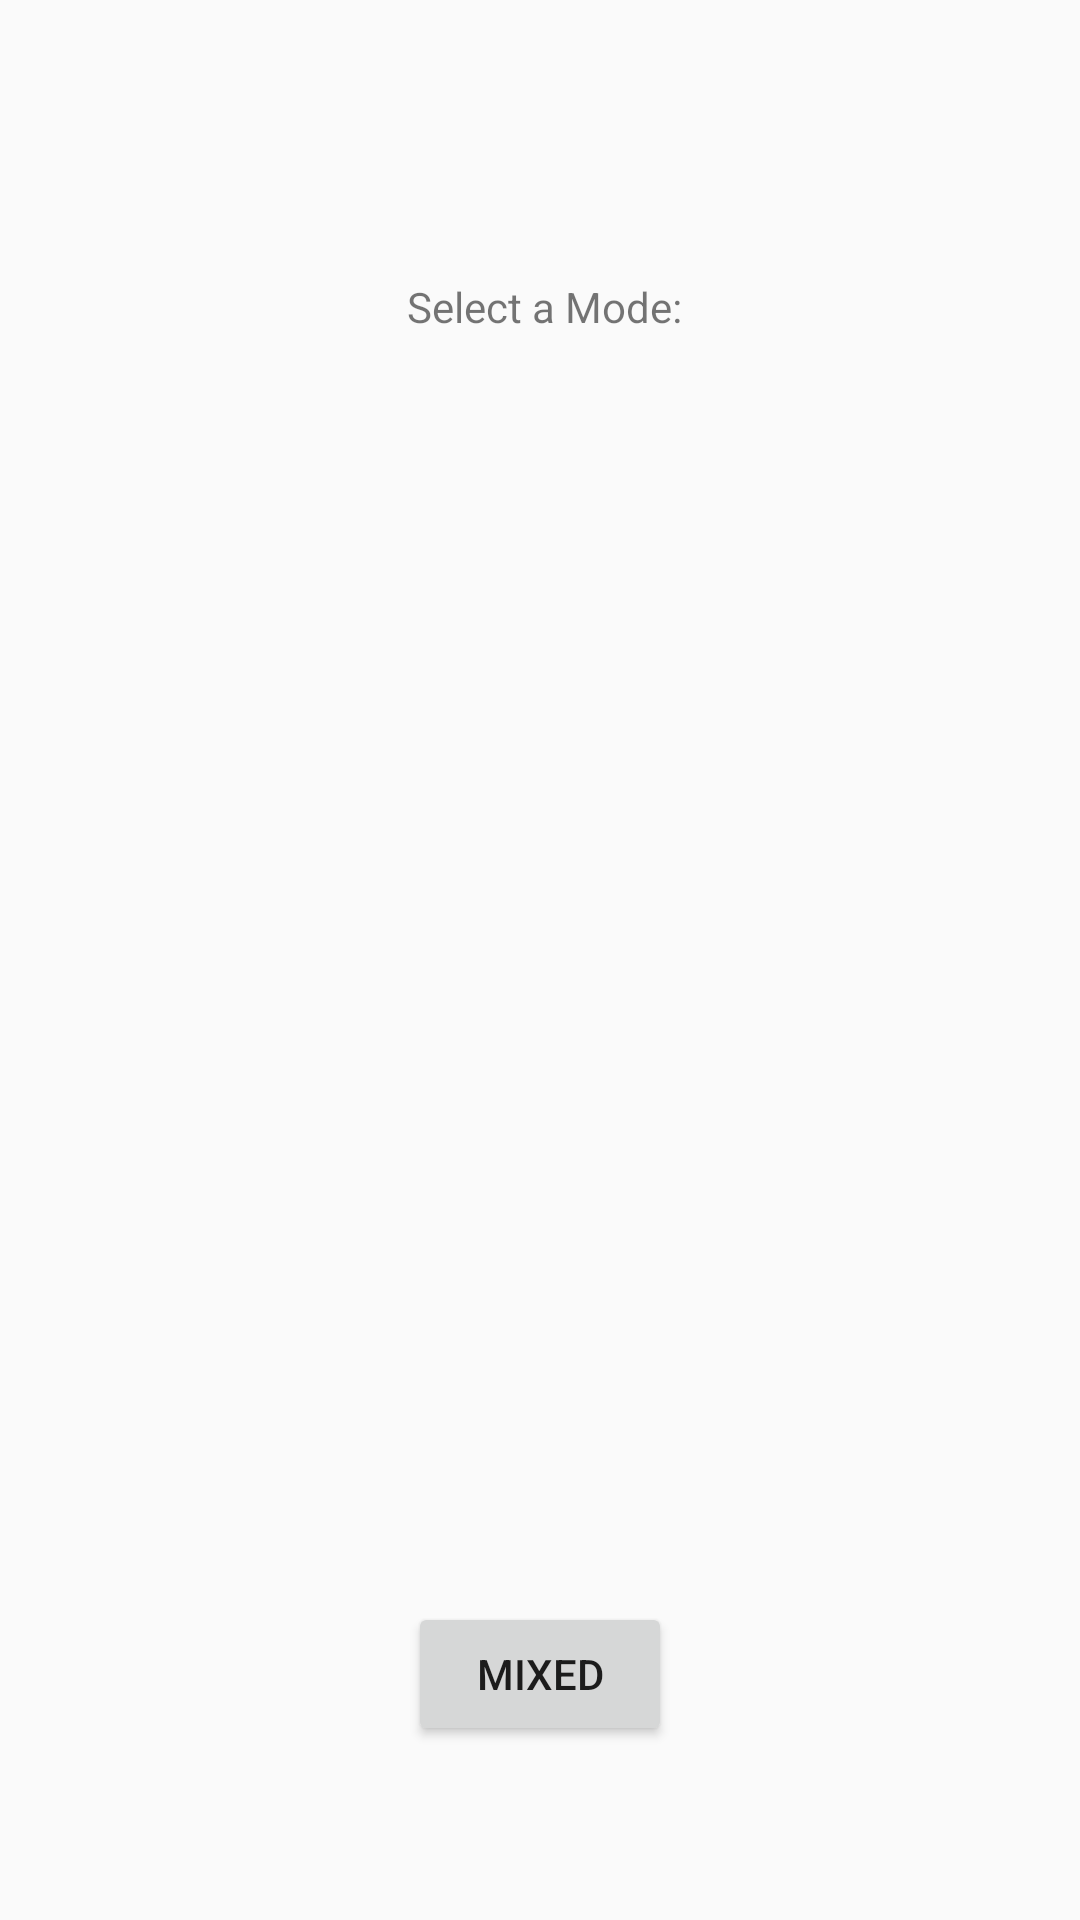

The Android layout XML behind this screen, and the referenced resources:
<!-- AndroidManifest.xml: application theme AppTheme -->
<!-- res/layout/fragment_first.xml -->
<?xml version="1.0" encoding="utf-8"?>
<androidx.constraintlayout.widget.ConstraintLayout xmlns:android="http://schemas.android.com/apk/res/android"
    xmlns:app="http://schemas.android.com/apk/res-auto"
    xmlns:tools="http://schemas.android.com/tools"
    android:layout_width="match_parent"
    android:layout_height="match_parent"
    tools:context=".FirstFragment">

    <Button
        android:id="@+id/Mix"
        android:layout_width="wrap_content"
        android:layout_height="48dp"
        android:layout_marginStart="162dp"
        android:layout_marginLeft="162dp"
        android:layout_marginEnd="162dp"
        android:layout_marginRight="162dp"
        android:layout_marginBottom="58dp"
        android:text="Mixed"
        app:layout_constraintBottom_toBottomOf="parent"
        app:layout_constraintEnd_toEndOf="parent"
        app:layout_constraintStart_toStartOf="parent" />

    <TextView
        android:id="@+id/textview_first"
        android:layout_width="wrap_content"
        android:layout_height="wrap_content"
        android:text="@string/hello_first_fragment"
        app:layout_constraintBottom_toTopOf="@id/Mix"
        app:layout_constraintEnd_toEndOf="parent"
        app:layout_constraintHorizontal_bias="0.506"
        app:layout_constraintStart_toStartOf="parent"
        app:layout_constraintTop_toTopOf="parent"
        app:layout_constraintVertical_bias="0.18" />

</androidx.constraintlayout.widget.ConstraintLayout>
<!-- resources referenced by this layout -->
<resources>
  <string name="hello_first_fragment">Select a Mode:</string>
  <style name="AppTheme" parent="Theme.AppCompat.Light.DarkActionBar">
          
          <item name="colorPrimary">@color/colorPrimary</item>
          <item name="colorPrimaryDark">@color/colorPrimaryDark</item>
          <item name="colorAccent">@color/colorAccent</item>
      </style>
  <color name="colorPrimary">#6200EE</color>
  <color name="colorPrimaryDark">#3700B3</color>
  <color name="colorAccent">#03DAC5</color>
</resources>
